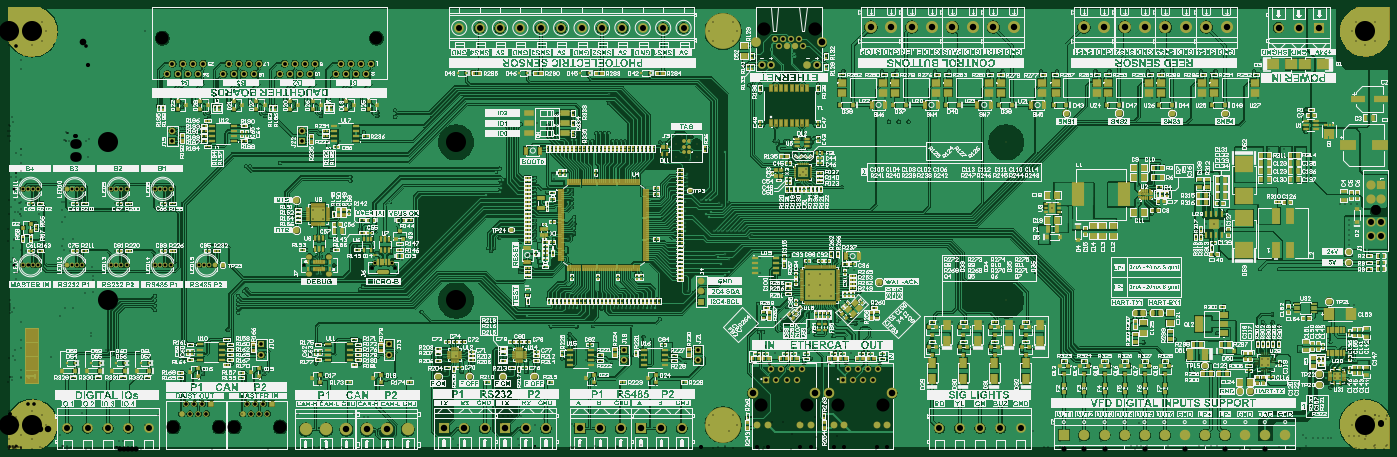
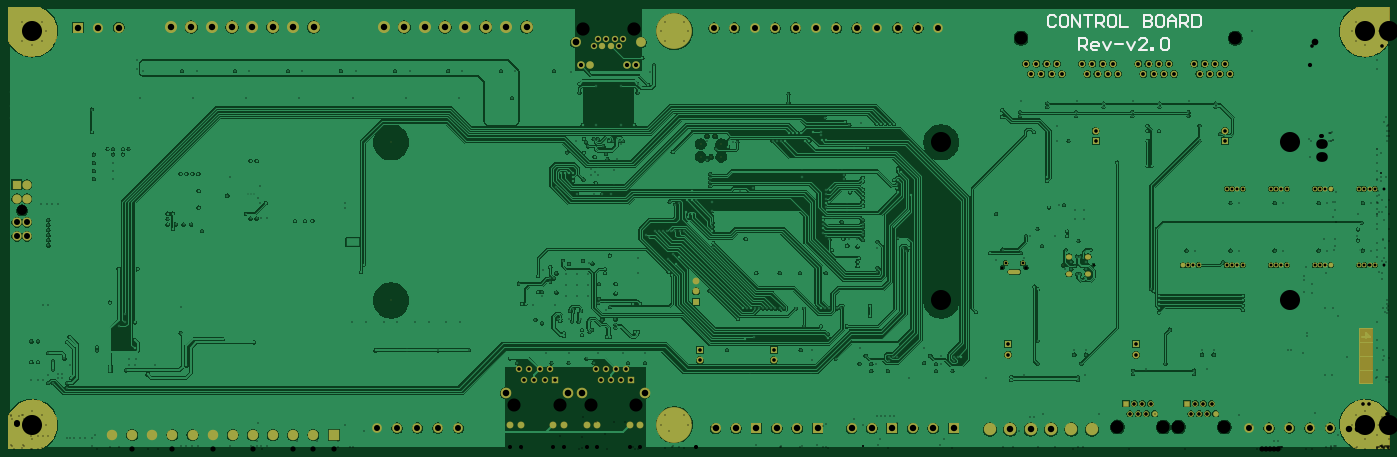
Circuit board: 11 layer files. Board 344.0 x 110.0 mm.
- drill: Control-Board-v2.0-RoundHoles.TXT (13817 bytes)
- drill: Control-Board-v2.0-SlotHoles.TXT (378 bytes)
- bottom_copper: Control-Board-v2.0.GBL (254889 bytes)
- bottom_silk: Control-Board-v2.0.GBO (2378 bytes)
- paste: Control-Board-v2.0.GBP (266 bytes)
- bottom_mask: Control-Board-v2.0.GBS (16520 bytes)
- outline: Control-Board-v2.0.GKO (271 bytes)
- top_copper: Control-Board-v2.0.GTL (462327 bytes)
- top_silk: Control-Board-v2.0.GTO (1725319 bytes)
- paste: Control-Board-v2.0.GTP (83569 bytes)
- top_mask: Control-Board-v2.0.GTS (78237 bytes)

=== drill: Control-Board-v2.0-RoundHoles.TXT (13817 bytes, source omitted) ===
=== drill: Control-Board-v2.0-SlotHoles.TXT ===
M48
;Layer_Color=9474304
;FILE_FORMAT=2:5
INCH,LZ
;TYPE=PLATED
T03F00S00C0.02362
;TYPE=NON_PLATED
T18F00S00C0.02362
%
G90
G05
T03
G00X0363963Y0173747
M15
G01X0371837
M16
G00X0313813Y0171642
M15
G01X0314798
M16
G00X0313813Y0188572
M15
G01X0314798
M16
G00X0294916Y0188572
M15
G01X02959
M16
G00X0294916Y0171642
M15
G01X02959
M16
T18
G00X0319384Y0180107
M15
G01X0319857
M16
M17
M30

=== bottom_copper: Control-Board-v2.0.GBL (254889 bytes, source omitted) ===
=== bottom_silk: Control-Board-v2.0.GBO ===
G04*
G04 #@! TF.GenerationSoftware,Altium Limited,Altium Designer,24.5.2 (23)*
G04*
G04 Layer_Color=32896*
%FSLAX25Y25*%
%MOIN*%
G70*
G04*
G04 #@! TF.SameCoordinates,A92B2978-5BFC-45C6-A150-D2DCBDDAE8AC*
G04*
G04*
G04 #@! TF.FilePolarity,Positive*
G04*
G01*
G75*
%ADD278C,0.02000*%
D278*
X326907Y423436D02*
X328875Y425404D01*
X332811D01*
X334779Y423436D01*
Y415564D01*
X332811Y413596D01*
X328875D01*
X326907Y415564D01*
X317068Y425404D02*
X321004D01*
X322972Y423436D01*
Y415564D01*
X321004Y413596D01*
X317068D01*
X315100Y415564D01*
Y423436D01*
X317068Y425404D01*
X311164Y413596D02*
Y425404D01*
X303293Y413596D01*
Y425404D01*
X299357D02*
X291486D01*
X295422D01*
Y413596D01*
X287550D02*
Y425404D01*
X281646D01*
X279679Y423436D01*
Y419500D01*
X281646Y417532D01*
X287550D01*
X283614D02*
X279679Y413596D01*
X269839Y425404D02*
X273775D01*
X275743Y423436D01*
Y415564D01*
X273775Y413596D01*
X269839D01*
X267871Y415564D01*
Y423436D01*
X269839Y425404D01*
X263936D02*
Y413596D01*
X256064D01*
X240321Y425404D02*
Y413596D01*
X234418D01*
X232450Y415564D01*
Y417532D01*
X234418Y419500D01*
X240321D01*
X234418D01*
X232450Y421468D01*
Y423436D01*
X234418Y425404D01*
X240321D01*
X222610D02*
X226546D01*
X228514Y423436D01*
Y415564D01*
X226546Y413596D01*
X222610D01*
X220643Y415564D01*
Y423436D01*
X222610Y425404D01*
X216707Y413596D02*
Y421468D01*
X212771Y425404D01*
X208836Y421468D01*
Y413596D01*
Y419500D01*
X216707D01*
X204900Y413596D02*
Y425404D01*
X198996D01*
X197028Y423436D01*
Y419500D01*
X198996Y417532D01*
X204900D01*
X200964D02*
X197028Y413596D01*
X193093Y425404D02*
Y413596D01*
X187189D01*
X185221Y415564D01*
Y423436D01*
X187189Y425404D01*
X193093D01*
X304277Y391096D02*
Y402904D01*
X298373D01*
X296406Y400936D01*
Y397000D01*
X298373Y395032D01*
X304277D01*
X300341D02*
X296406Y391096D01*
X286566D02*
X290502D01*
X292470Y393064D01*
Y397000D01*
X290502Y398968D01*
X286566D01*
X284598Y397000D01*
Y395032D01*
X292470D01*
X280663Y398968D02*
X276727Y391096D01*
X272791Y398968D01*
X268855Y397000D02*
X260984D01*
X257048Y398968D02*
X253113Y391096D01*
X249177Y398968D01*
X237369Y391096D02*
X245241D01*
X237369Y398968D01*
Y400936D01*
X239337Y402904D01*
X243273D01*
X245241Y400936D01*
X233434Y391096D02*
Y393064D01*
X231466D01*
Y391096D01*
X233434D01*
X223594Y400936D02*
X221627Y402904D01*
X217691D01*
X215723Y400936D01*
Y393064D01*
X217691Y391096D01*
X221627D01*
X223594Y393064D01*
Y400936D01*
M02*

=== paste: Control-Board-v2.0.GBP ===
G04*
G04 #@! TF.GenerationSoftware,Altium Limited,Altium Designer,24.5.2 (23)*
G04*
G04 Layer_Color=128*
%FSLAX25Y25*%
%MOIN*%
G70*
G04*
G04 #@! TF.SameCoordinates,A92B2978-5BFC-45C6-A150-D2DCBDDAE8AC*
G04*
G04*
G04 #@! TF.FilePolarity,Positive*
G04*
G01*
G75*
M02*

=== bottom_mask: Control-Board-v2.0.GBS (16520 bytes, source omitted) ===
=== outline: Control-Board-v2.0.GKO ===
G04*
G04 #@! TF.GenerationSoftware,Altium Limited,Altium Designer,24.5.2 (23)*
G04*
G04 Layer_Color=16711935*
%FSLAX25Y25*%
%MOIN*%
G70*
G04*
G04 #@! TF.SameCoordinates,A92B2978-5BFC-45C6-A150-D2DCBDDAE8AC*
G04*
G04*
G04 #@! TF.FilePolarity,Positive*
G04*
G01*
G75*
M02*

=== top_copper: Control-Board-v2.0.GTL (462327 bytes, source omitted) ===
=== top_silk: Control-Board-v2.0.GTO (1725319 bytes, source omitted) ===
=== paste: Control-Board-v2.0.GTP (83569 bytes, source omitted) ===
=== top_mask: Control-Board-v2.0.GTS (78237 bytes, source omitted) ===
